5-way image classification set "data" from GitHub (nimrodshn/PiTex); label vocabulary: amphisorus, miliolids, orbiculus, pararotalia, textularia.

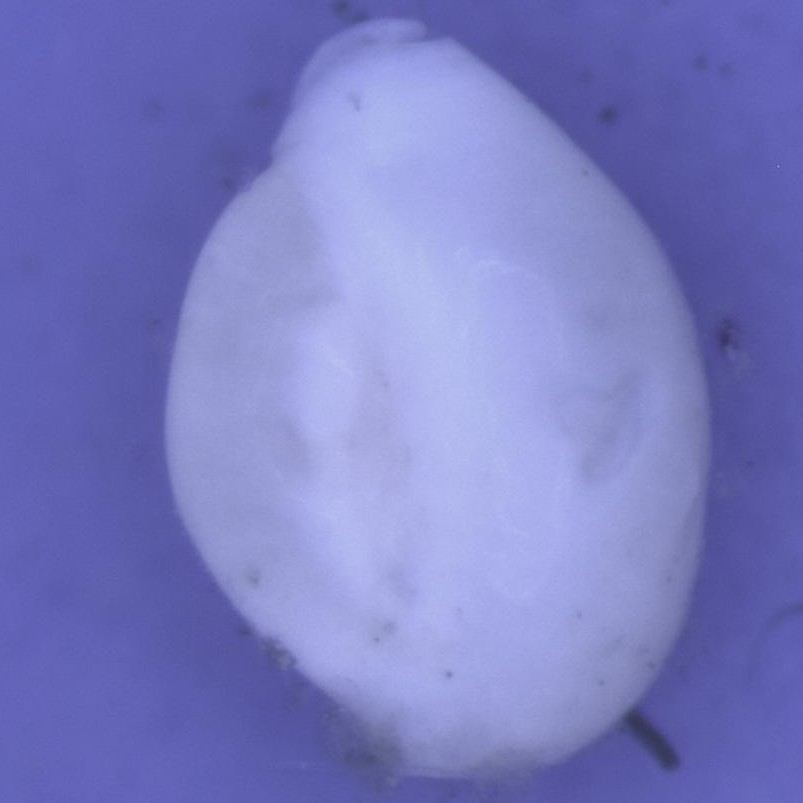
Label: miliolids

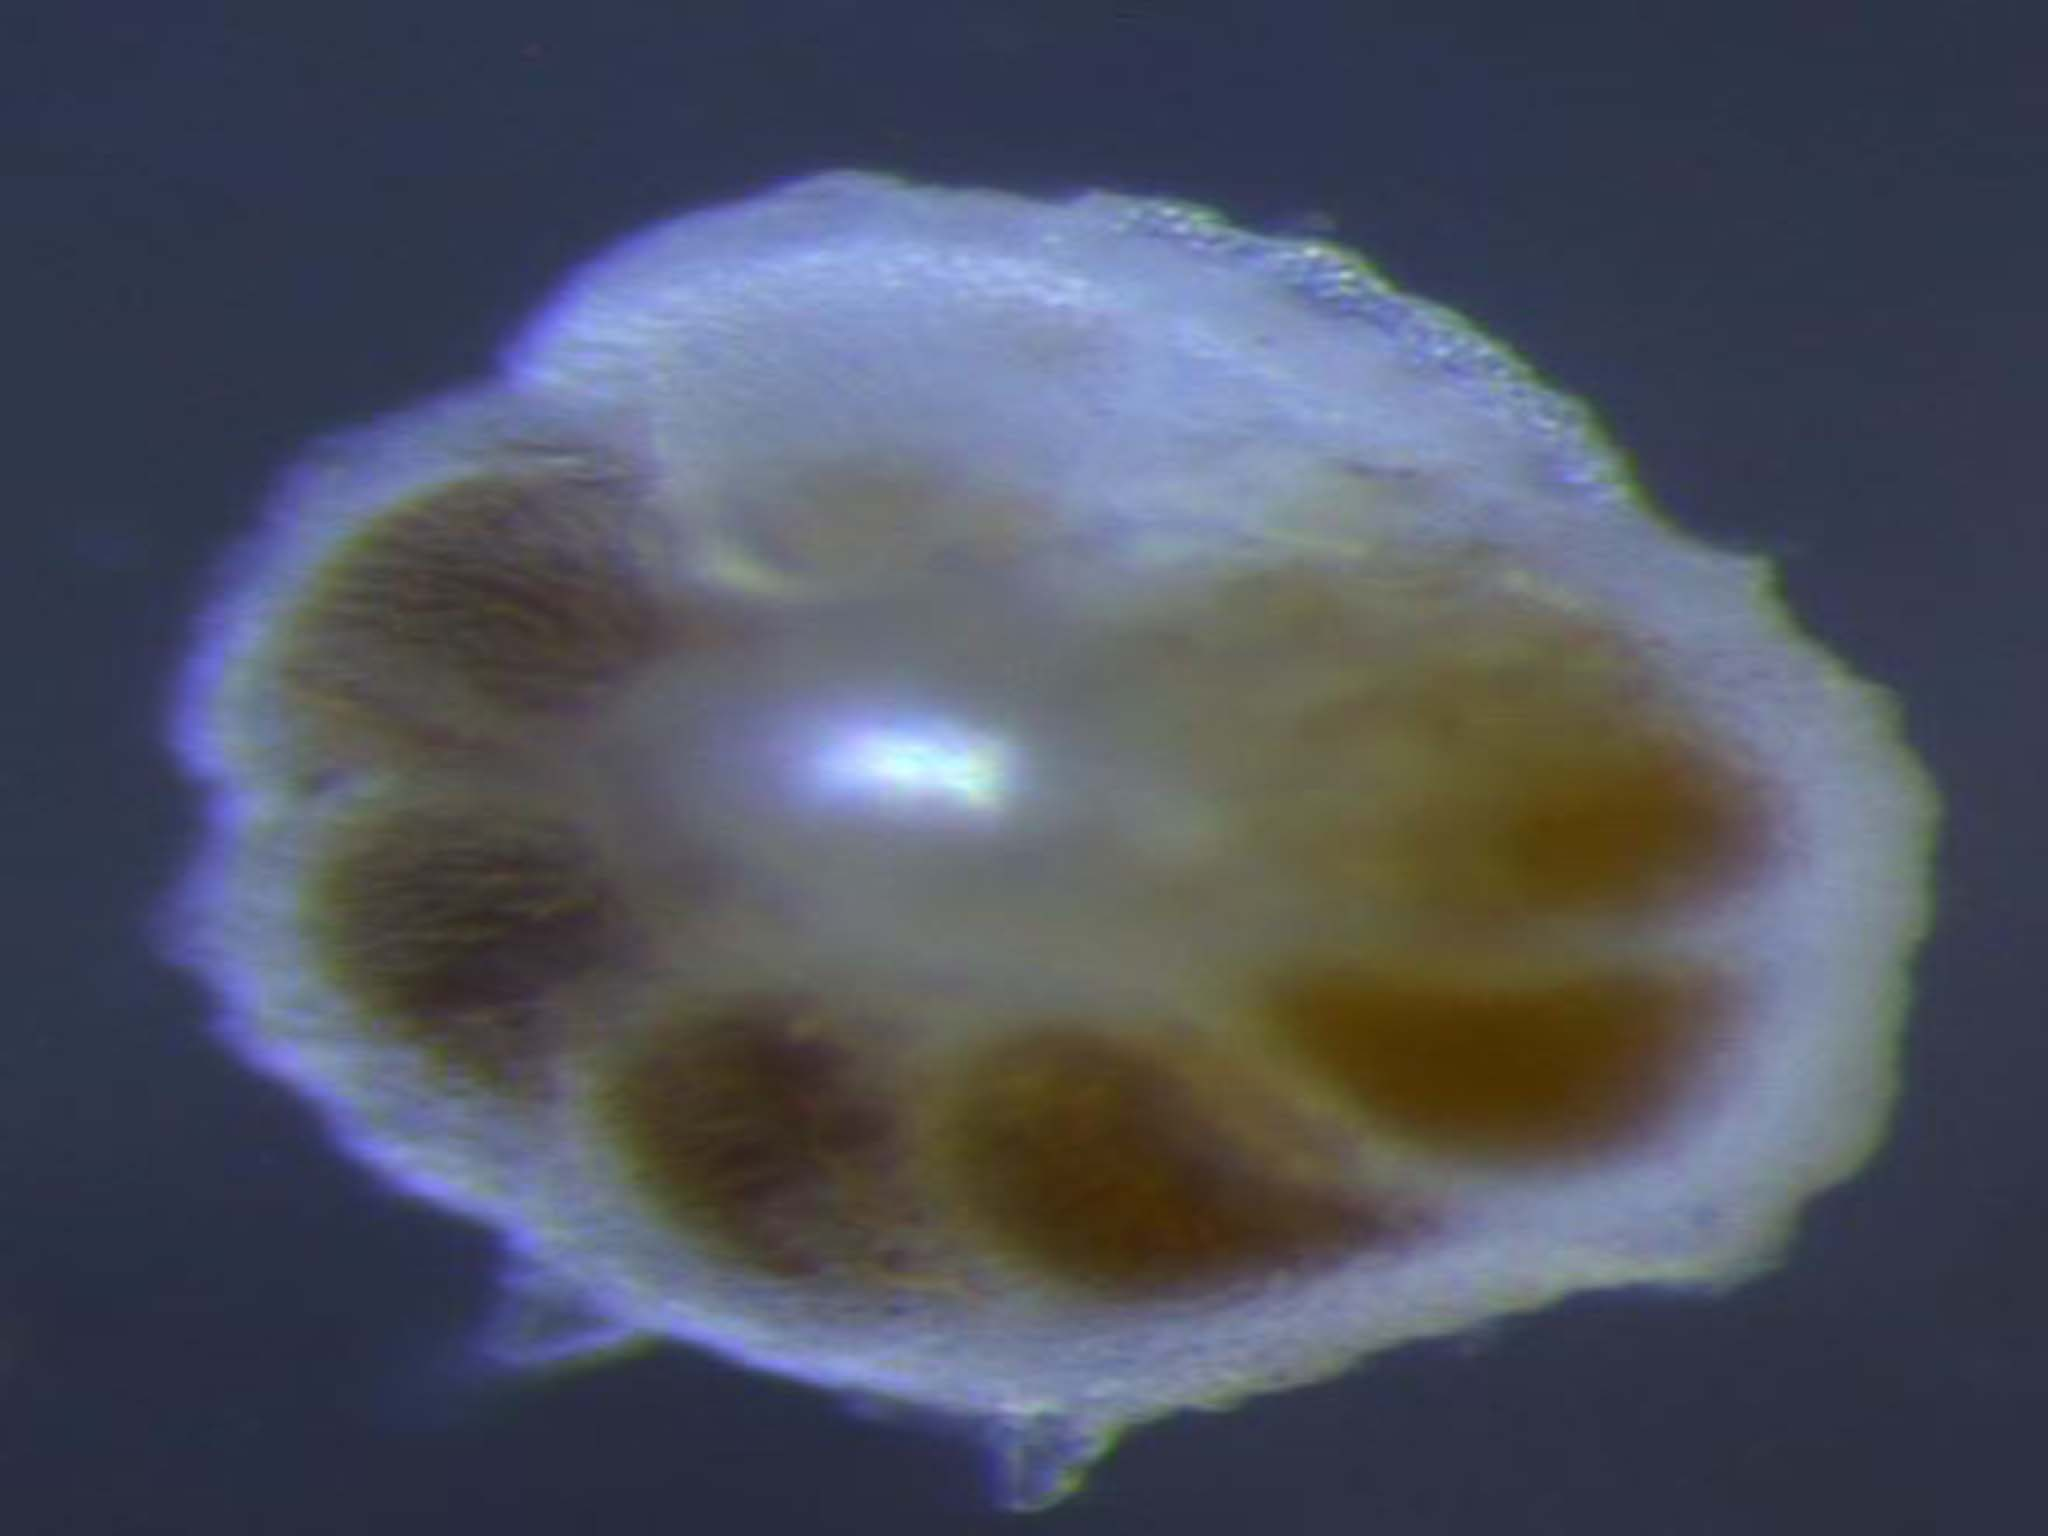
Label: pararotalia

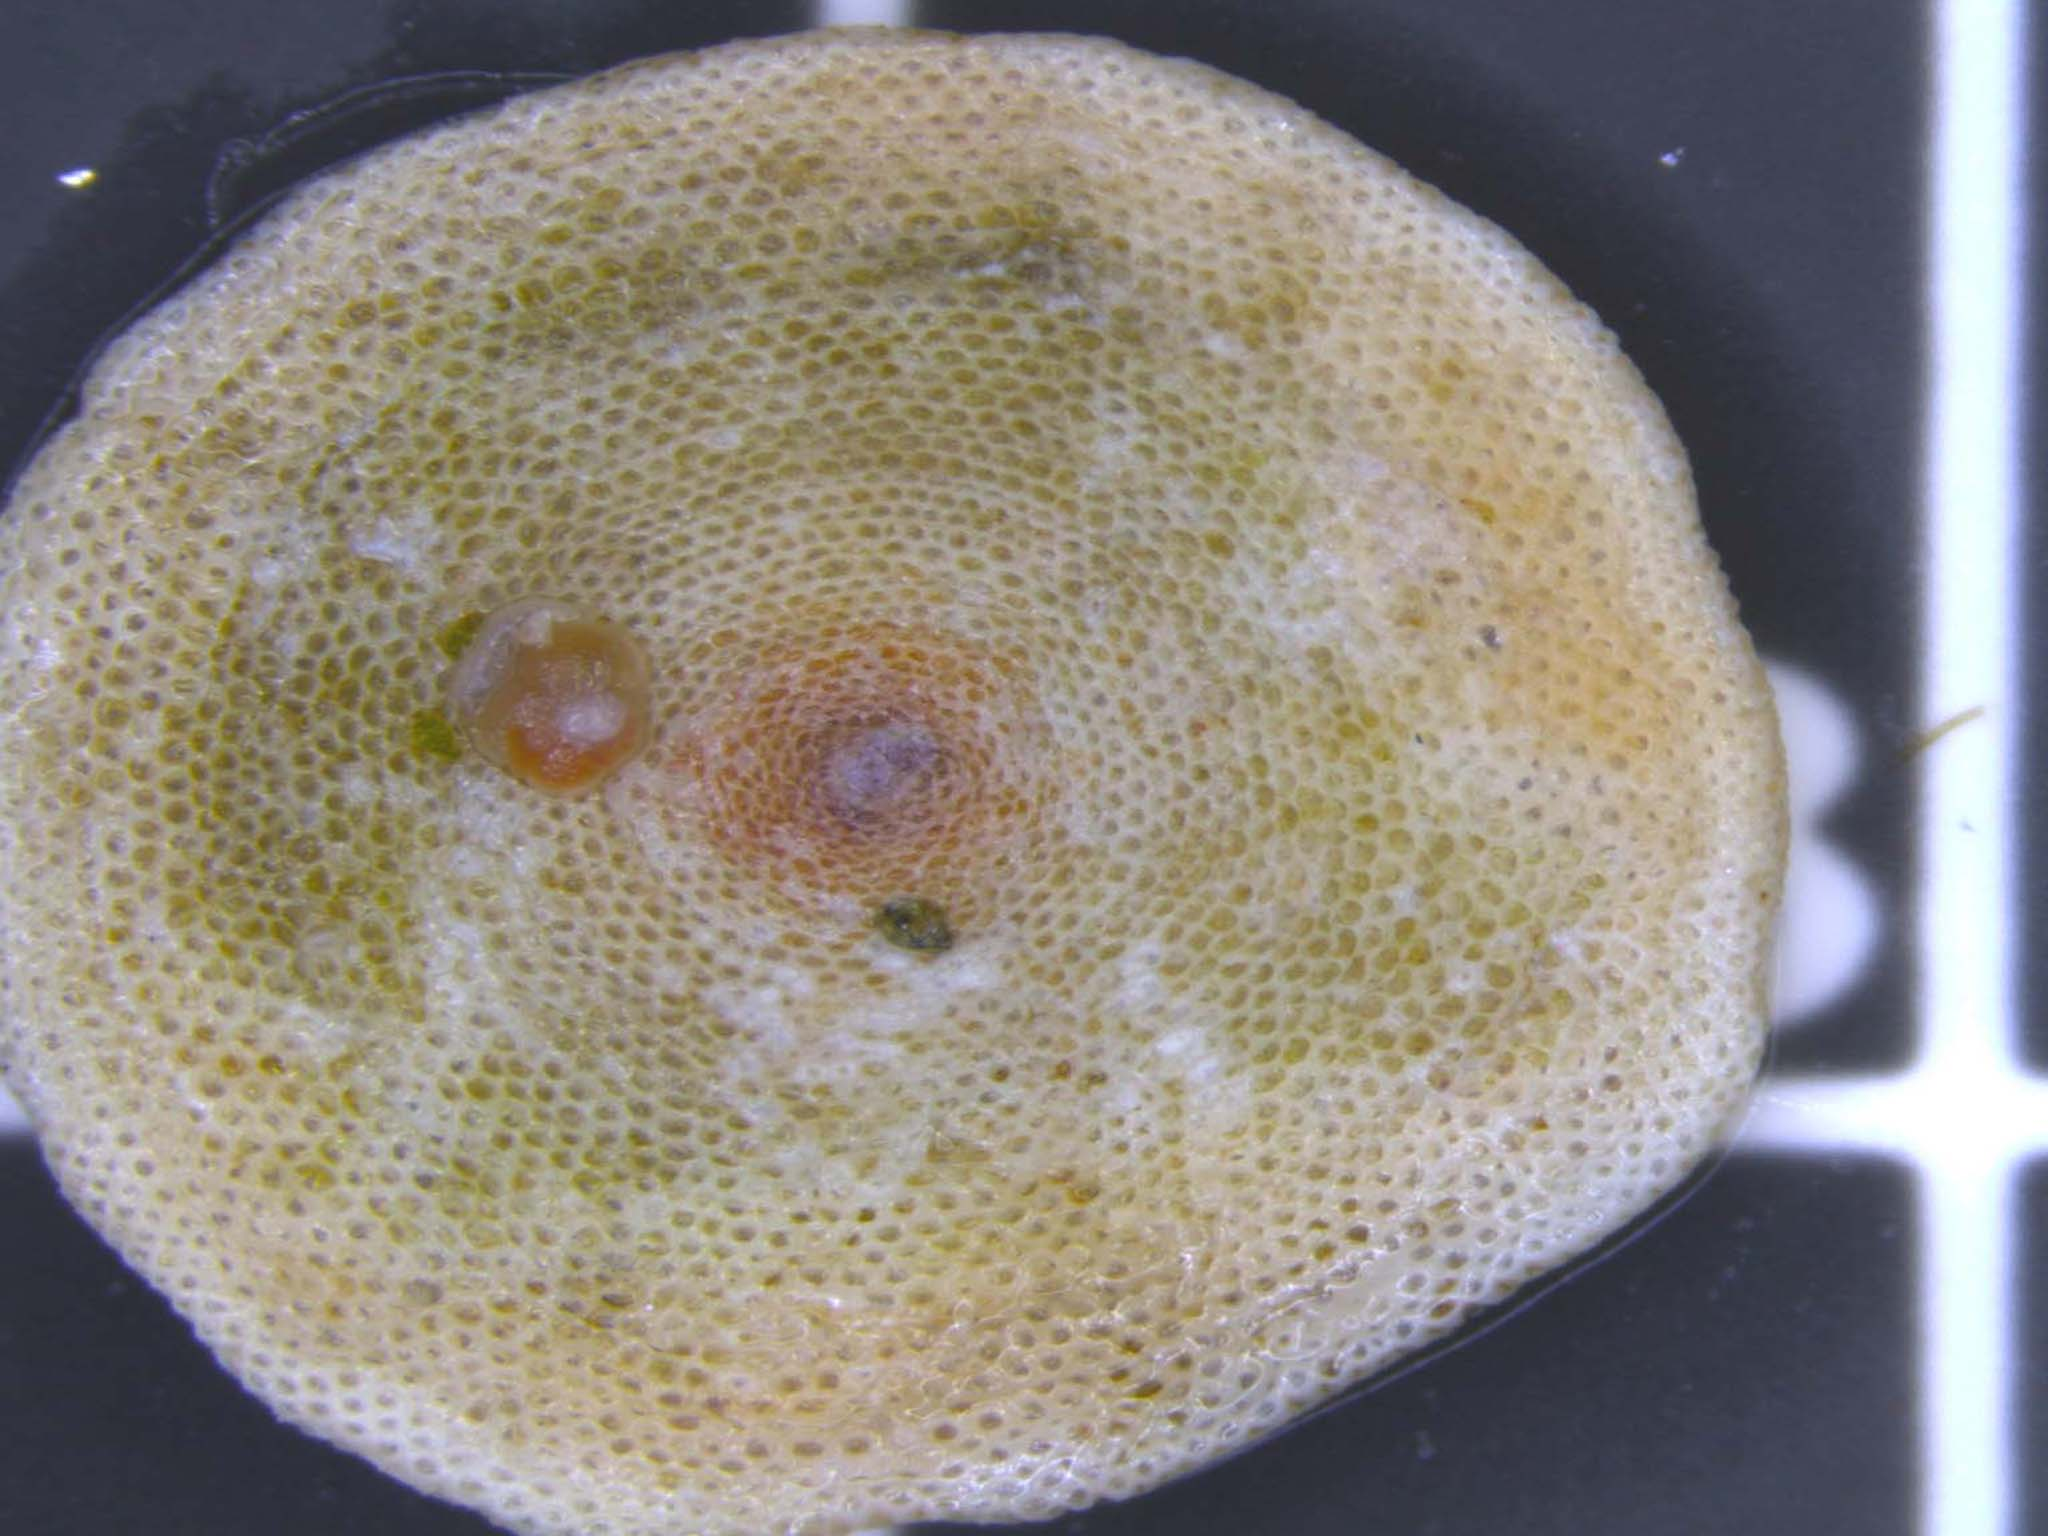
Label: amphisorus

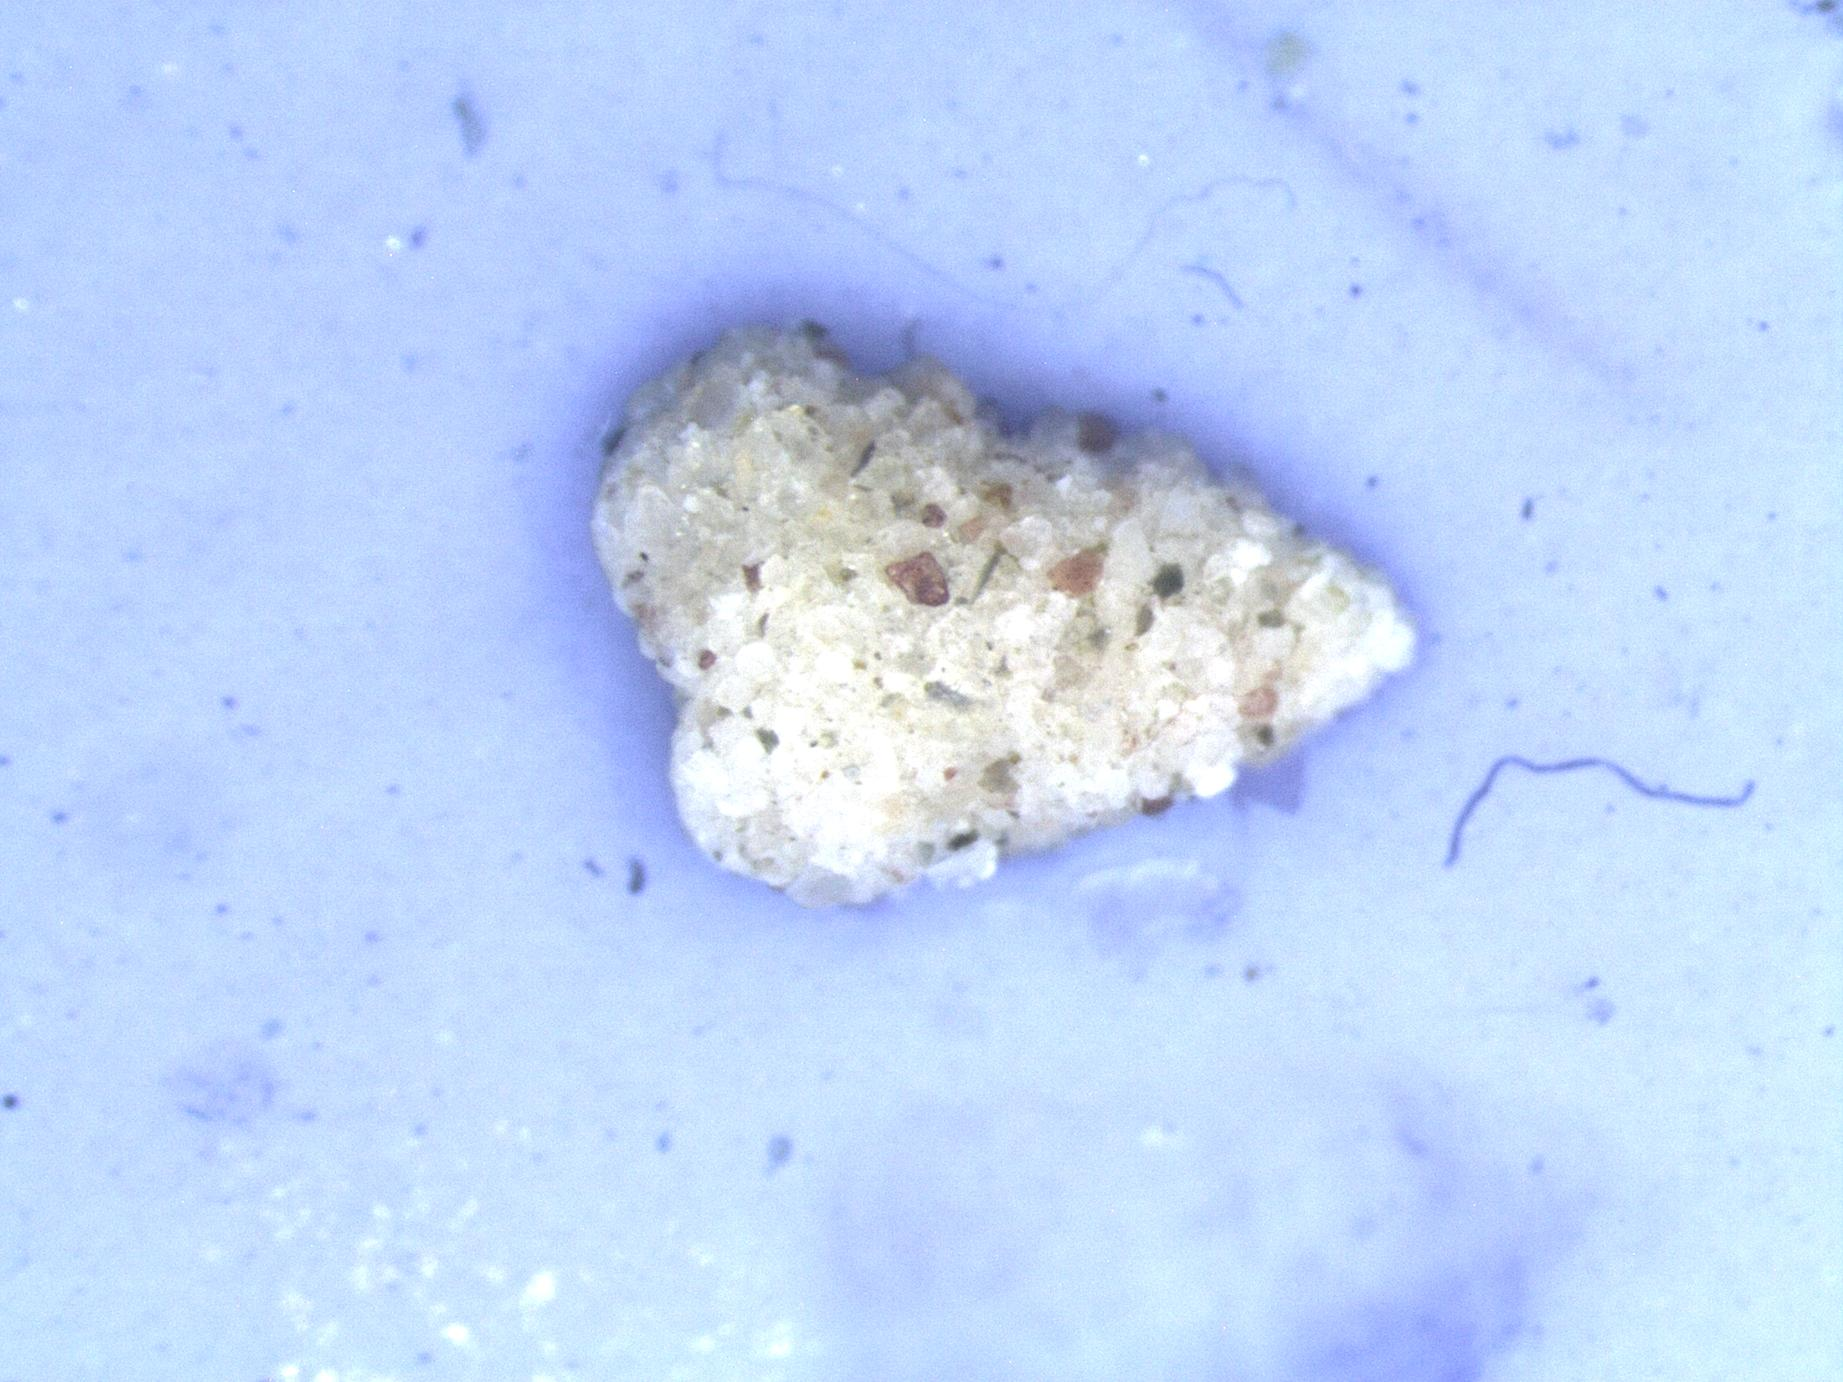
Label: textularia

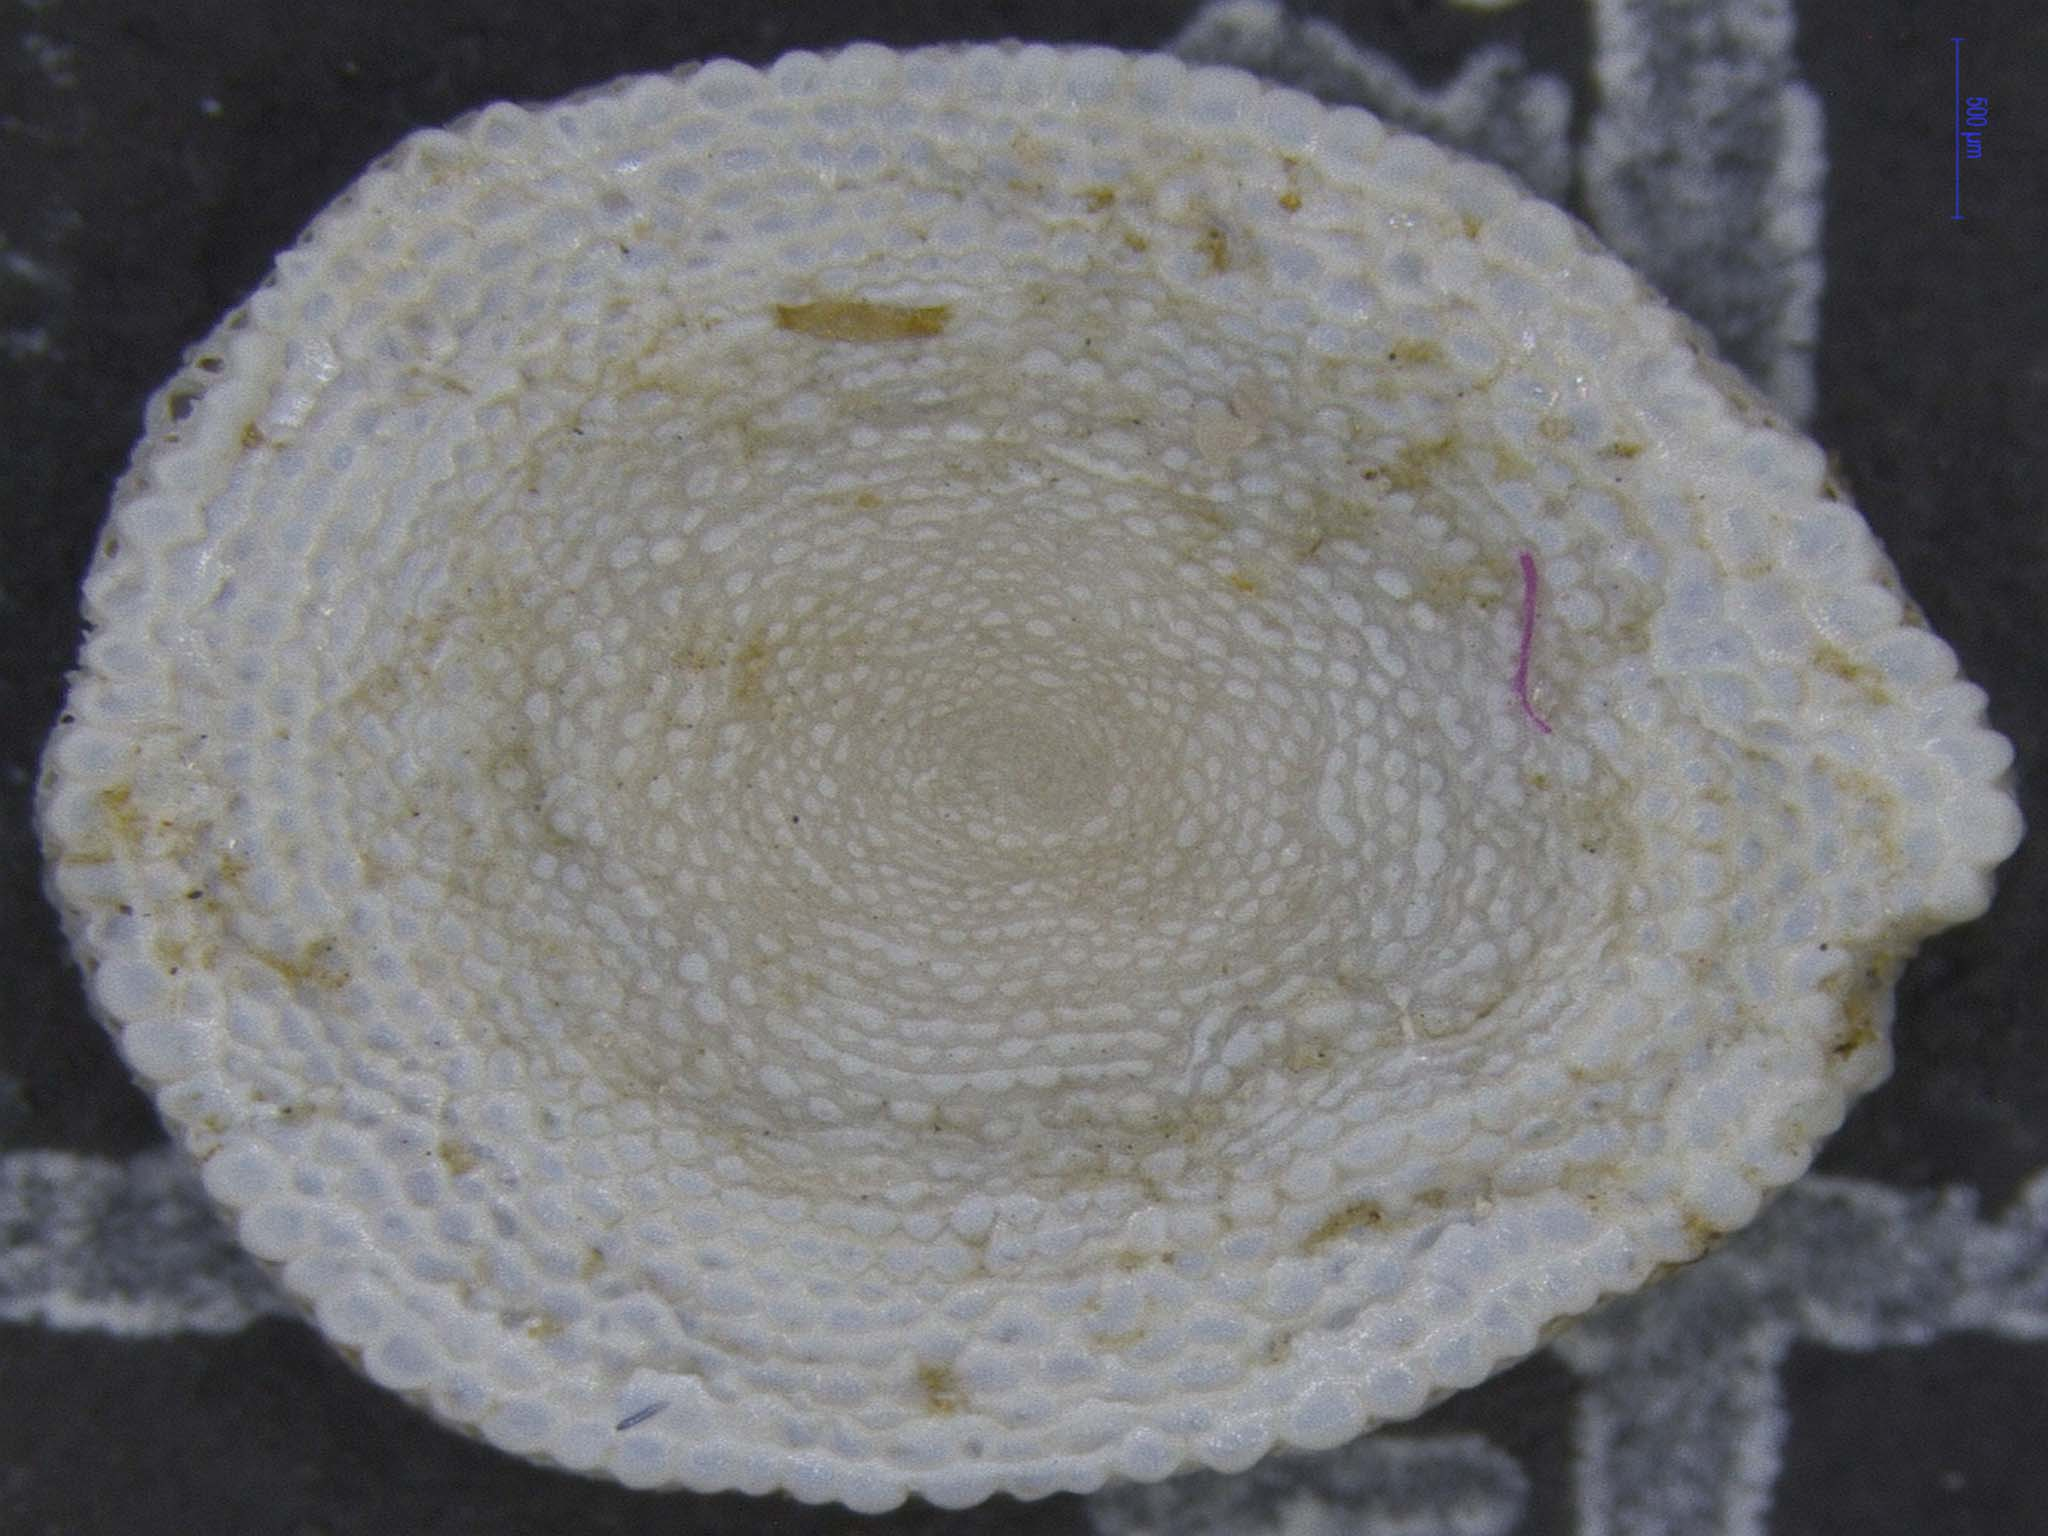
Label: orbiculus

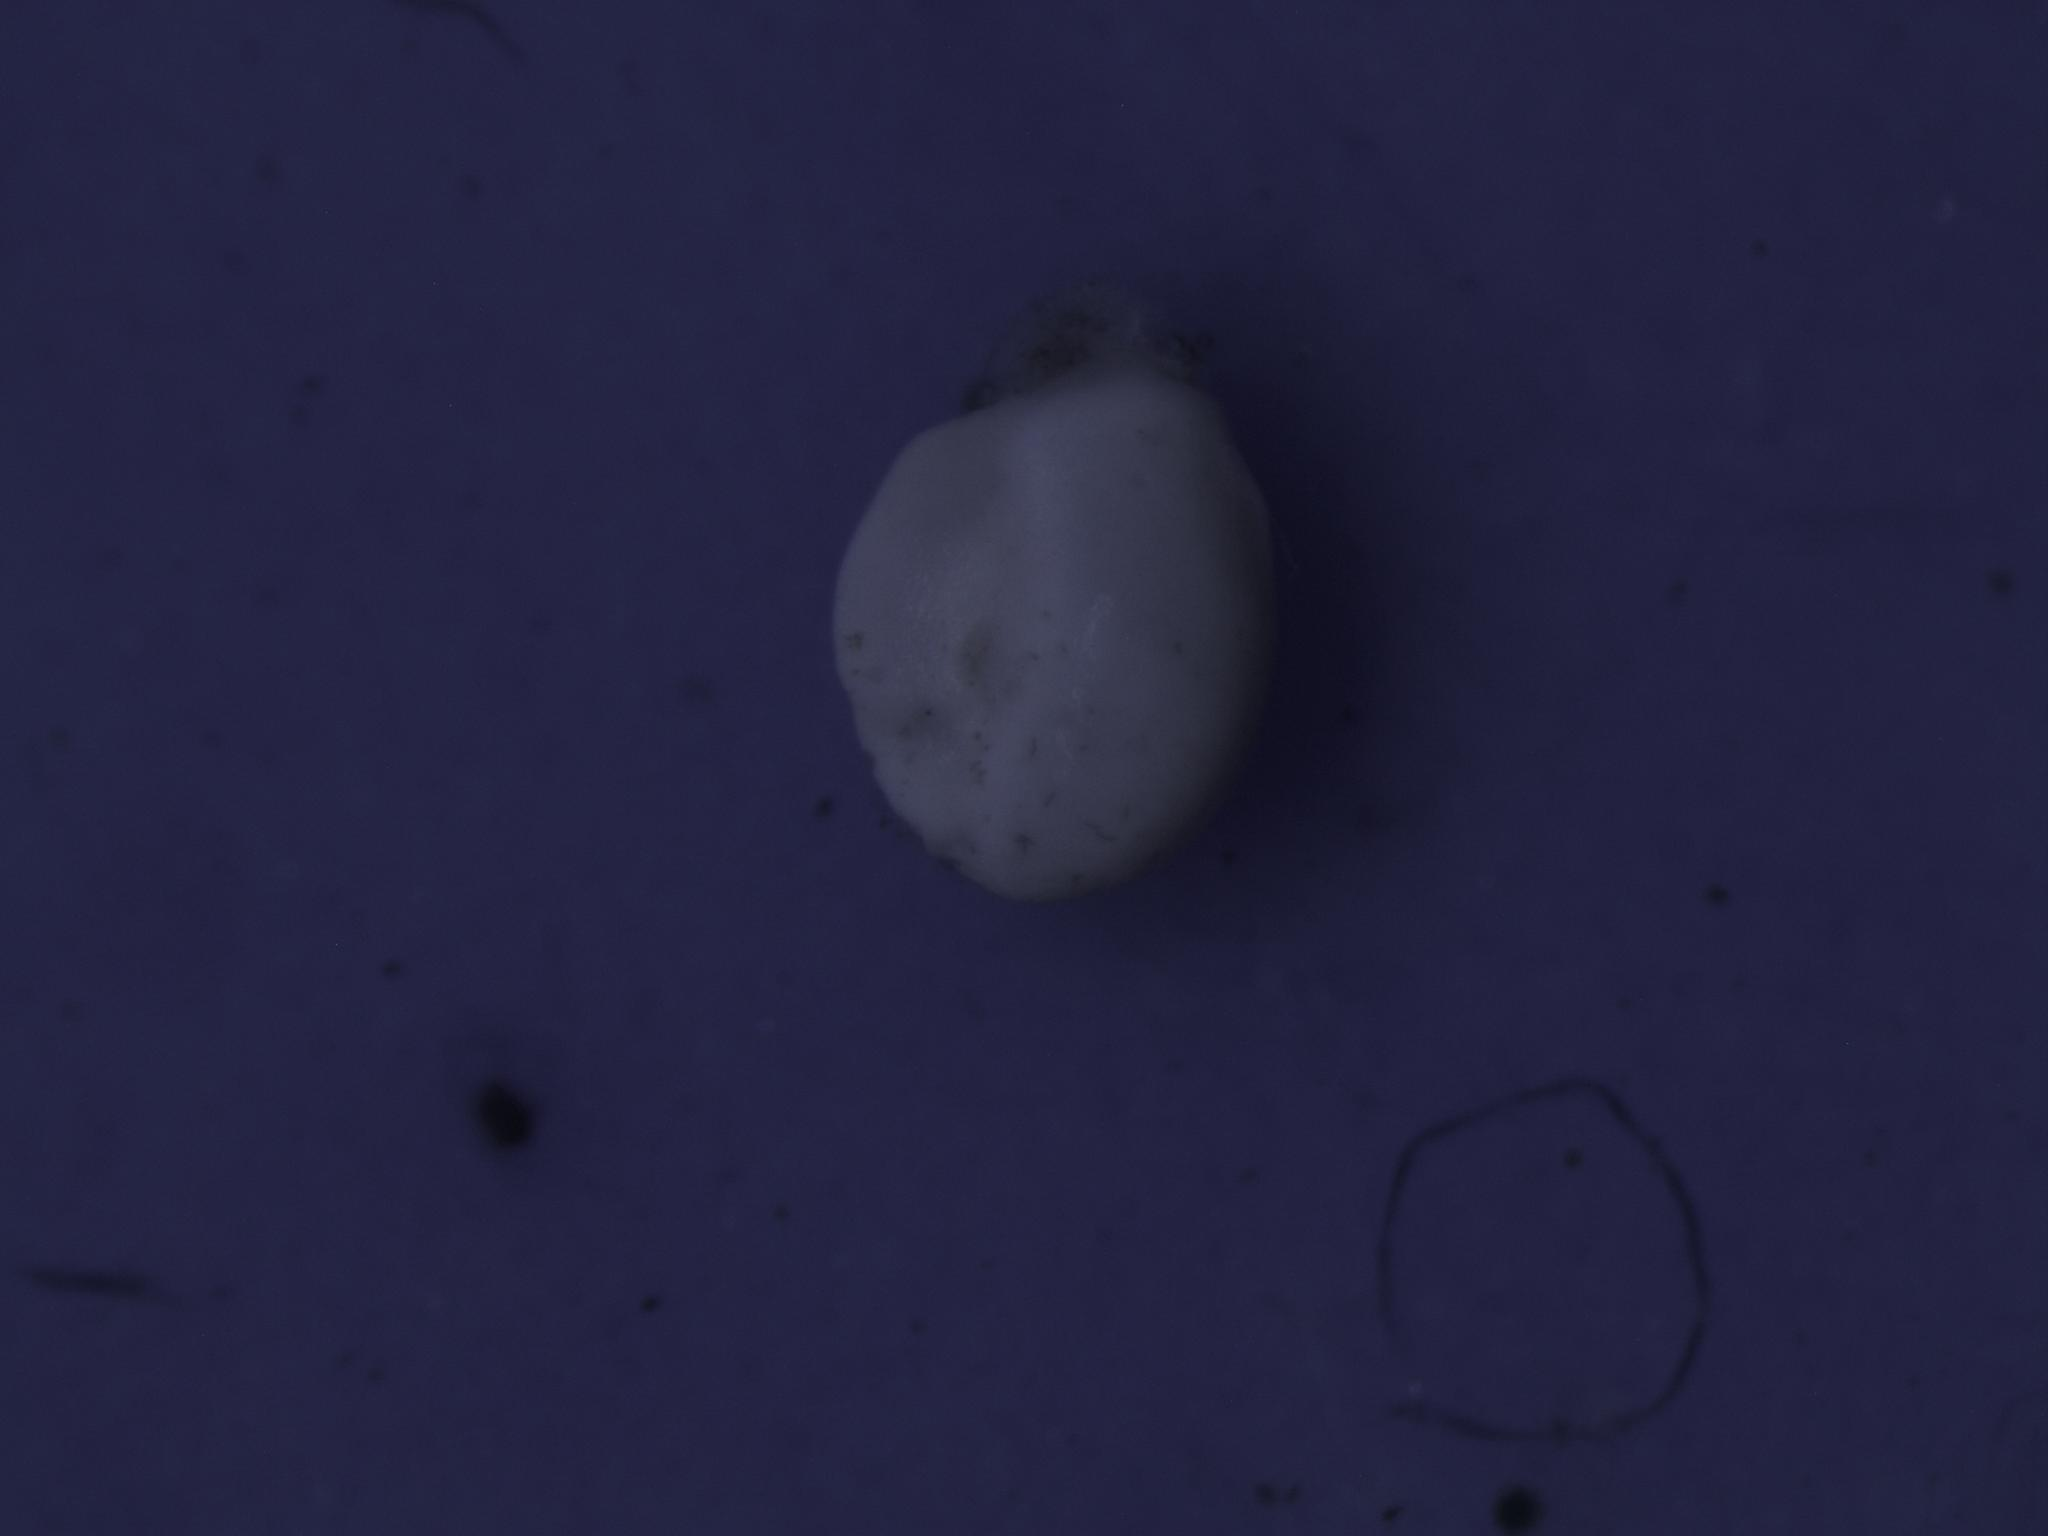
Label: miliolids
